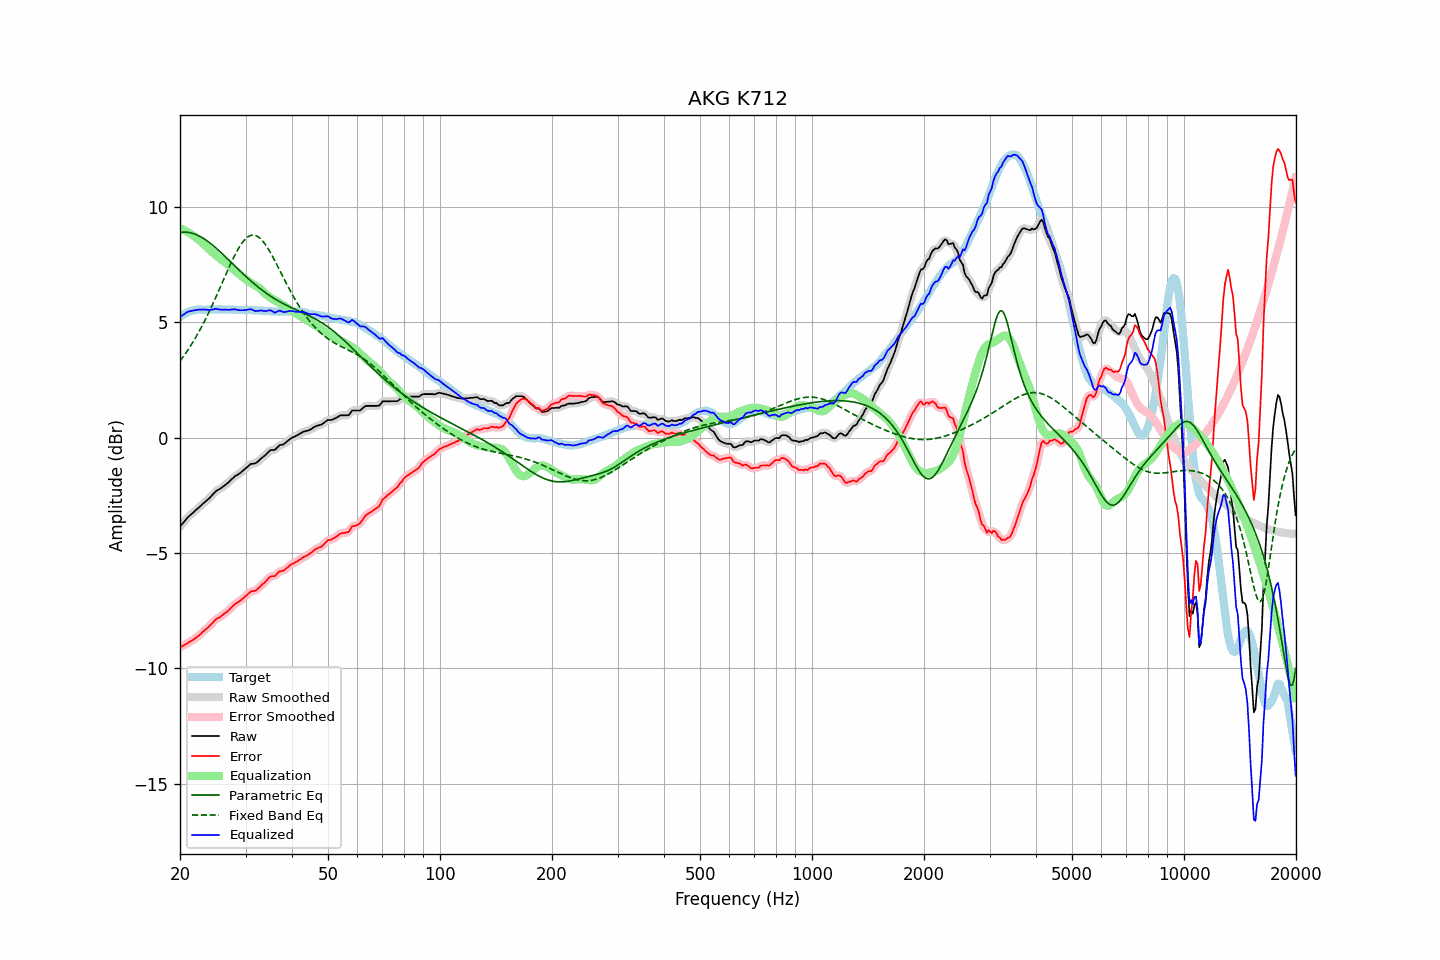

Values plotted in this chart, from the file beside it:
frequency, raw, error, smoothed, error_smoothed, equalization, parametric_eq, fixed_band_eq, equalized_raw, equalized_smoothed, target
20.00, -3.85, -9.09, -3.85, -9.09, 9.08, 8.89, 3.32, 5.23, 5.23, 5.23
20.20, -3.77, -9.06, -3.77, -9.05, 9.05, 8.90, 3.41, 5.28, 5.28, 5.28
20.40, -3.69, -9.03, -3.69, -9.02, 9.02, 8.91, 3.51, 5.33, 5.33, 5.33
20.61, -3.61, -8.98, -3.61, -8.98, 8.98, 8.91, 3.60, 5.37, 5.38, 5.36
20.81, -3.52, -8.94, -3.52, -8.94, 8.94, 8.91, 3.71, 5.42, 5.42, 5.41
21.02, -3.44, -8.90, -3.45, -8.89, 8.90, 8.90, 3.81, 5.46, 5.46, 5.45
21.23, -3.38, -8.86, -3.38, -8.86, 8.86, 8.89, 3.92, 5.48, 5.48, 5.47
21.44, -3.32, -8.82, -3.32, -8.82, 8.82, 8.88, 4.03, 5.50, 5.50, 5.49
21.66, -3.26, -8.78, -3.26, -8.77, 8.77, 8.86, 4.14, 5.51, 5.51, 5.51
21.87, -3.20, -8.72, -3.20, -8.73, 8.72, 8.83, 4.25, 5.52, 5.53, 5.52
22.09, -3.13, -8.68, -3.13, -8.68, 8.67, 8.81, 4.37, 5.54, 5.54, 5.54
22.31, -3.07, -8.62, -3.07, -8.62, 8.62, 8.78, 4.50, 5.55, 5.54, 5.55
22.54, -3.01, -8.57, -3.01, -8.57, 8.56, 8.74, 4.62, 5.55, 5.55, 5.55
22.76, -2.95, -8.50, -2.95, -8.50, 8.50, 8.70, 4.75, 5.55, 5.55, 5.55
22.99, -2.88, -8.43, -2.88, -8.43, 8.44, 8.66, 4.88, 5.56, 5.56, 5.54
23.22, -2.82, -8.37, -2.82, -8.37, 8.38, 8.62, 5.02, 5.56, 5.56, 5.54
23.45, -2.76, -8.31, -2.76, -8.31, 8.31, 8.57, 5.16, 5.55, 5.55, 5.54
23.69, -2.70, -8.26, -2.70, -8.25, 8.25, 8.52, 5.30, 5.54, 5.54, 5.55
23.92, -2.64, -8.19, -2.64, -8.19, 8.18, 8.47, 5.44, 5.54, 5.54, 5.55
24.16, -2.57, -8.12, -2.57, -8.13, 8.11, 8.42, 5.59, 5.54, 5.54, 5.55
24.40, -2.49, -8.05, -2.49, -8.05, 8.05, 8.36, 5.74, 5.56, 5.55, 5.56
24.65, -2.42, -7.98, -2.42, -7.97, 7.99, 8.31, 5.89, 5.56, 5.57, 5.55
24.89, -2.34, -7.89, -2.35, -7.90, 7.93, 8.25, 6.04, 5.59, 5.58, 5.55
25.14, -2.29, -7.85, -2.29, -7.85, 7.87, 8.18, 6.20, 5.58, 5.57, 5.55
25.39, -2.25, -7.81, -2.25, -7.81, 7.81, 8.12, 6.36, 5.56, 5.56, 5.56
25.65, -2.21, -7.78, -2.21, -7.77, 7.76, 8.06, 6.51, 5.55, 5.55, 5.56
25.91, -2.16, -7.72, -2.16, -7.72, 7.71, 7.99, 6.67, 5.55, 5.55, 5.55
26.16, -2.11, -7.66, -2.11, -7.67, 7.66, 7.93, 6.83, 5.55, 5.55, 5.55
26.43, -2.06, -7.62, -2.06, -7.61, 7.61, 7.86, 6.99, 5.55, 5.55, 5.55
26.69, -2.00, -7.56, -2.01, -7.56, 7.55, 7.79, 7.15, 5.55, 5.55, 5.55
26.96, -1.95, -7.51, -1.95, -7.50, 7.49, 7.73, 7.31, 5.54, 5.55, 5.55
27.23, -1.88, -7.44, -1.88, -7.44, 7.43, 7.66, 7.46, 5.55, 5.55, 5.55
27.50, -1.81, -7.37, -1.81, -7.37, 7.37, 7.59, 7.61, 5.56, 5.55, 5.55
27.77, -1.75, -7.29, -1.75, -7.29, 7.31, 7.52, 7.76, 5.56, 5.56, 5.54
28.05, -1.68, -7.23, -1.69, -7.23, 7.25, 7.45, 7.90, 5.57, 5.56, 5.54
28.33, -1.64, -7.18, -1.64, -7.18, 7.19, 7.39, 8.03, 5.55, 5.55, 5.53
28.62, -1.60, -7.14, -1.60, -7.13, 7.14, 7.32, 8.16, 5.53, 5.54, 5.53
28.90, -1.55, -7.10, -1.55, -7.09, 7.08, 7.25, 8.28, 5.53, 5.53, 5.54
29.19, -1.50, -7.04, -1.50, -7.04, 7.02, 7.18, 8.38, 5.52, 5.52, 5.53
29.48, -1.44, -6.99, -1.44, -6.98, 6.97, 7.12, 8.48, 5.53, 5.52, 5.54
29.78, -1.38, -6.92, -1.38, -6.92, 6.91, 7.05, 8.57, 5.53, 5.53, 5.53
30.08, -1.32, -6.87, -1.32, -6.86, 6.86, 6.99, 8.64, 5.53, 5.54, 5.54
30.38, -1.26, -6.80, -1.26, -6.79, 6.81, 6.92, 8.69, 5.54, 5.55, 5.53
30.68, -1.20, -6.74, -1.20, -6.73, 6.76, 6.86, 8.74, 5.56, 5.56, 5.53
30.99, -1.14, -6.68, -1.16, -6.69, 6.72, 6.80, 8.77, 5.57, 5.56, 5.53
31.30, -1.13, -6.66, -1.13, -6.66, 6.68, 6.74, 8.78, 5.54, 5.54, 5.52
31.61, -1.12, -6.65, -1.12, -6.64, 6.63, 6.68, 8.78, 5.51, 5.52, 5.52
31.93, -1.11, -6.64, -1.10, -6.62, 6.59, 6.62, 8.76, 5.48, 5.49, 5.52
32.24, -1.06, -6.57, -1.06, -6.58, 6.55, 6.56, 8.73, 5.49, 5.49, 5.51
32.57, -1.00, -6.52, -1.00, -6.52, 6.50, 6.51, 8.69, 5.50, 5.50, 5.51
32.89, -0.93, -6.45, -0.94, -6.45, 6.45, 6.45, 8.63, 5.52, 5.51, 5.51
33.22, -0.87, -6.38, -0.88, -6.38, 6.38, 6.40, 8.56, 5.51, 5.51, 5.50
33.55, -0.82, -6.32, -0.82, -6.32, 6.31, 6.35, 8.48, 5.49, 5.50, 5.50
33.89, -0.76, -6.26, -0.76, -6.25, 6.25, 6.30, 8.38, 5.49, 5.49, 5.49
34.23, -0.69, -6.19, -0.69, -6.18, 6.19, 6.25, 8.28, 5.49, 5.50, 5.49
34.57, -0.62, -6.11, -0.62, -6.10, 6.13, 6.20, 8.17, 5.51, 5.51, 5.48
34.92, -0.55, -6.04, -0.57, -6.05, 6.08, 6.15, 8.05, 5.53, 5.52, 5.48
35.27, -0.53, -6.01, -0.54, -6.02, 6.03, 6.11, 7.93, 5.50, 5.49, 5.47
35.62, -0.53, -6.01, -0.53, -6.00, 5.99, 6.06, 7.80, 5.45, 5.46, 5.47
35.97, -0.53, -6.00, -0.51, -5.98, 5.95, 6.02, 7.67, 5.42, 5.44, 5.47
... 635 more rows
